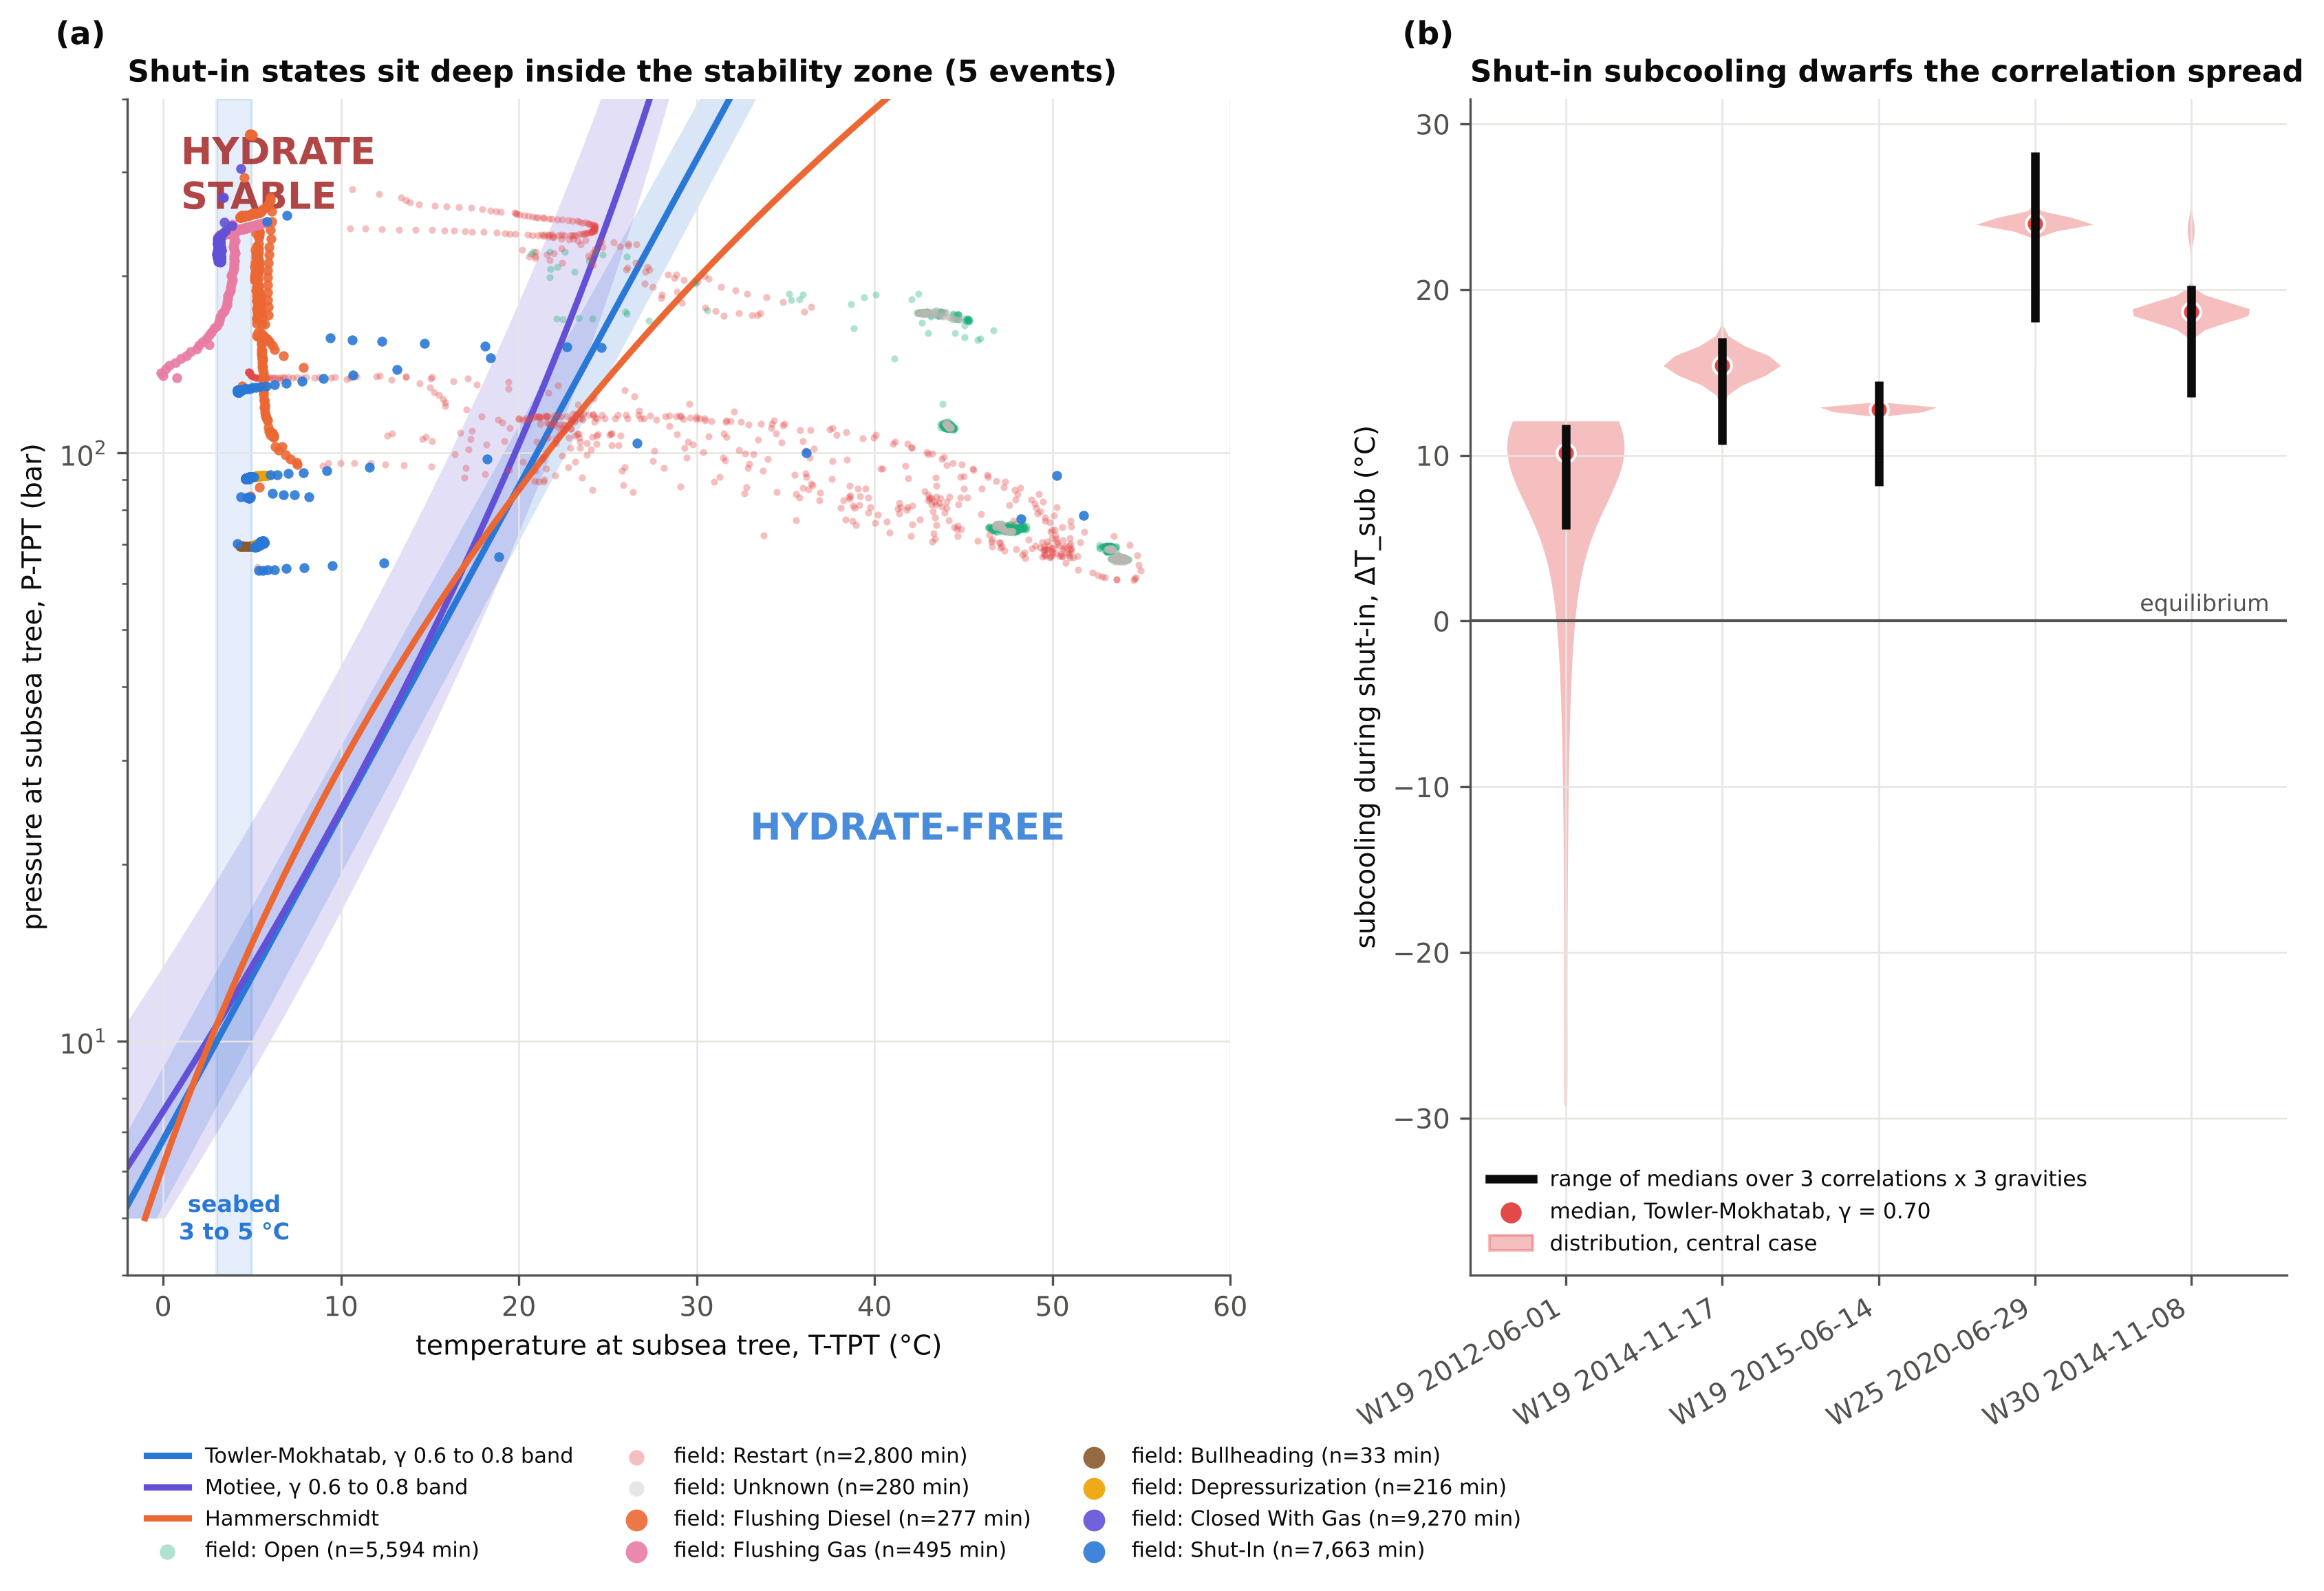

Here is the Python script that generated this plot:
"""Figure 5. Hydrate equilibrium curves with field P-T trajectories, and the robustness of subcooling to the correlation."""
import sys
from pathlib import Path

import matplotlib.pyplot as plt
import numpy as np
import pandas as pd

sys.path.insert(0, str(Path(__file__).resolve().parents[1]))
from hydrate3w import style, thermo  # noqa: E402
from hydrate3w.config import GAMMAS, PA_PER_BAR, SHUTIN_STATES, T_SEABED_C  # noqa: E402
from hydrate3w.data import minute, real, short, valid_line_pt  # noqa: E402

style.apply()
S = style
inst = [i for i in real(8).sort_values(["well", "start"]).instance if valid_line_pt(i)]
frames = {i: minute(i) for i in inst}

fig = plt.figure(figsize=(13.5, 7.4))
gs = fig.add_gridspec(1, 2, width_ratios=[1.35, 1.0], wspace=0.25)
ax = fig.add_subplot(gs[0])

P = np.geomspace(5e5, 4e7, 300)
for name in thermo.CORRELATIONS:
    col = S.CORR_COLORS[name]
    lo, hi = thermo.teq(P, GAMMAS[0], name), thermo.teq(P, GAMMAS[-1], name)
    ax.fill_betweenx(P / PA_PER_BAR, lo, hi, color=col, alpha=0.18, lw=0)
    ax.plot(thermo.teq(P, 0.70, name), P / PA_PER_BAR, color=col, lw=2.2,
            label=f"{name}" + ("" if name == "Hammerschmidt" else ", γ 0.6 to 0.8 band"))
ax.axvspan(T_SEABED_C - 1, T_SEABED_C + 1, color=S.BLUE, alpha=0.12)
ax.text(T_SEABED_C, 4.6, "seabed\n3 to 5 °C", ha="center", fontsize=8, color=S.BLUE, fontweight="bold")

pts = pd.concat([frames[i][["T_line", "P_line", "state_name"]] for i in inst]).dropna()
draw = ["Open", "Restart", "Unknown", "Flushing Diesel", "Flushing Gas", "Bullheading", "Depressurization",
        "Closed With Diesel", "Closed With Gas", "Shut-In"]          # flowing states first, shut-in on top
for z, st in enumerate(draw):
    sub = pts[pts.state_name == st]
    if len(sub) < 5:
        continue
    sub = sub.iloc[:: max(1, len(sub) // 600)]
    flowing = st in ("Open", "Restart", "Unknown")
    ax.scatter(sub.T_line, sub.P_line / PA_PER_BAR, s=6 if flowing else 12, color=S.STATE_COLORS[st],
               alpha=0.35 if flowing else 0.9, lw=0, label=f"field: {st} (n={len(pts[pts.state_name == st]):,} min)",
               zorder=3 + z)
ax.set_yscale("log")
ax.set_xlim(-2, 60)
ax.set_ylim(4, 400)
ax.set_xlabel("temperature at subsea tree, T-TPT (°C)")
ax.set_ylabel("pressure at subsea tree, P-TPT (bar)")
ax.text(1.0, 260, "HYDRATE\nSTABLE", color="#a32625", fontsize=13, fontweight="bold", alpha=0.85)
ax.text(33, 22, "HYDRATE-FREE", color=S.BLUE, fontsize=13, fontweight="bold", alpha=0.85)
ax.legend(loc="upper left", bbox_to_anchor=(0.0, -0.13), fontsize=7.3, ncol=3, markerscale=2.2)
ax.set_title(f"Shut-in states sit deep inside the stability zone ({len(inst)} events)", loc="left", fontsize=10.5)
S.panel_label(ax, "a")

# (b) per-event shut-in subcooling, central case, with the spread over all correlations and gravities
ax = fig.add_subplot(gs[1])
combos = [c for c in frames[inst[0]].columns if c.startswith("sub_")]
for k, i in enumerate(inst):
    m = frames[i]
    si = m[m.state.isin(SHUTIN_STATES)]
    central = si["sub"].dropna()
    per_combo = si[combos].median()
    parts = ax.violinplot([central], positions=[k], widths=0.75, showextrema=False)
    for b in parts["bodies"]:
        b.set_facecolor(S.RED)
        b.set_alpha(0.35)
    ax.scatter([k], [central.median()], color=S.RED, s=40, zorder=4, edgecolor="white")
    ax.vlines(k, per_combo.min(), per_combo.max(), color=S.INK, lw=3, zorder=5)
ax.axhline(0, color=S.INK2, lw=1)
ax.text(len(inst) - 0.5, 0.6, "equilibrium", ha="right", fontsize=8, color=S.INK2)
ax.set_xticks(range(len(inst)))
ax.set_xticklabels([short(i) for i in inst], rotation=30, ha="right")
ax.set_ylabel("subcooling during shut-in, ΔT_sub (°C)")
ax.set_title("Shut-in subcooling dwarfs the correlation spread", loc="left", fontsize=10.5)
ax.plot([], [], color=S.INK, lw=3, label="range of medians over 3 correlations x 3 gravities")
ax.scatter([], [], color=S.RED, s=40, label="median, Towler-Mokhatab, γ = 0.70")
ax.fill_between([], [], color=S.RED, alpha=0.35, label="distribution, central case")
ax.legend(loc="lower left", fontsize=7.5)
S.panel_label(ax, "b")
print(S.save(fig, "fig05_phase_diagram"))
